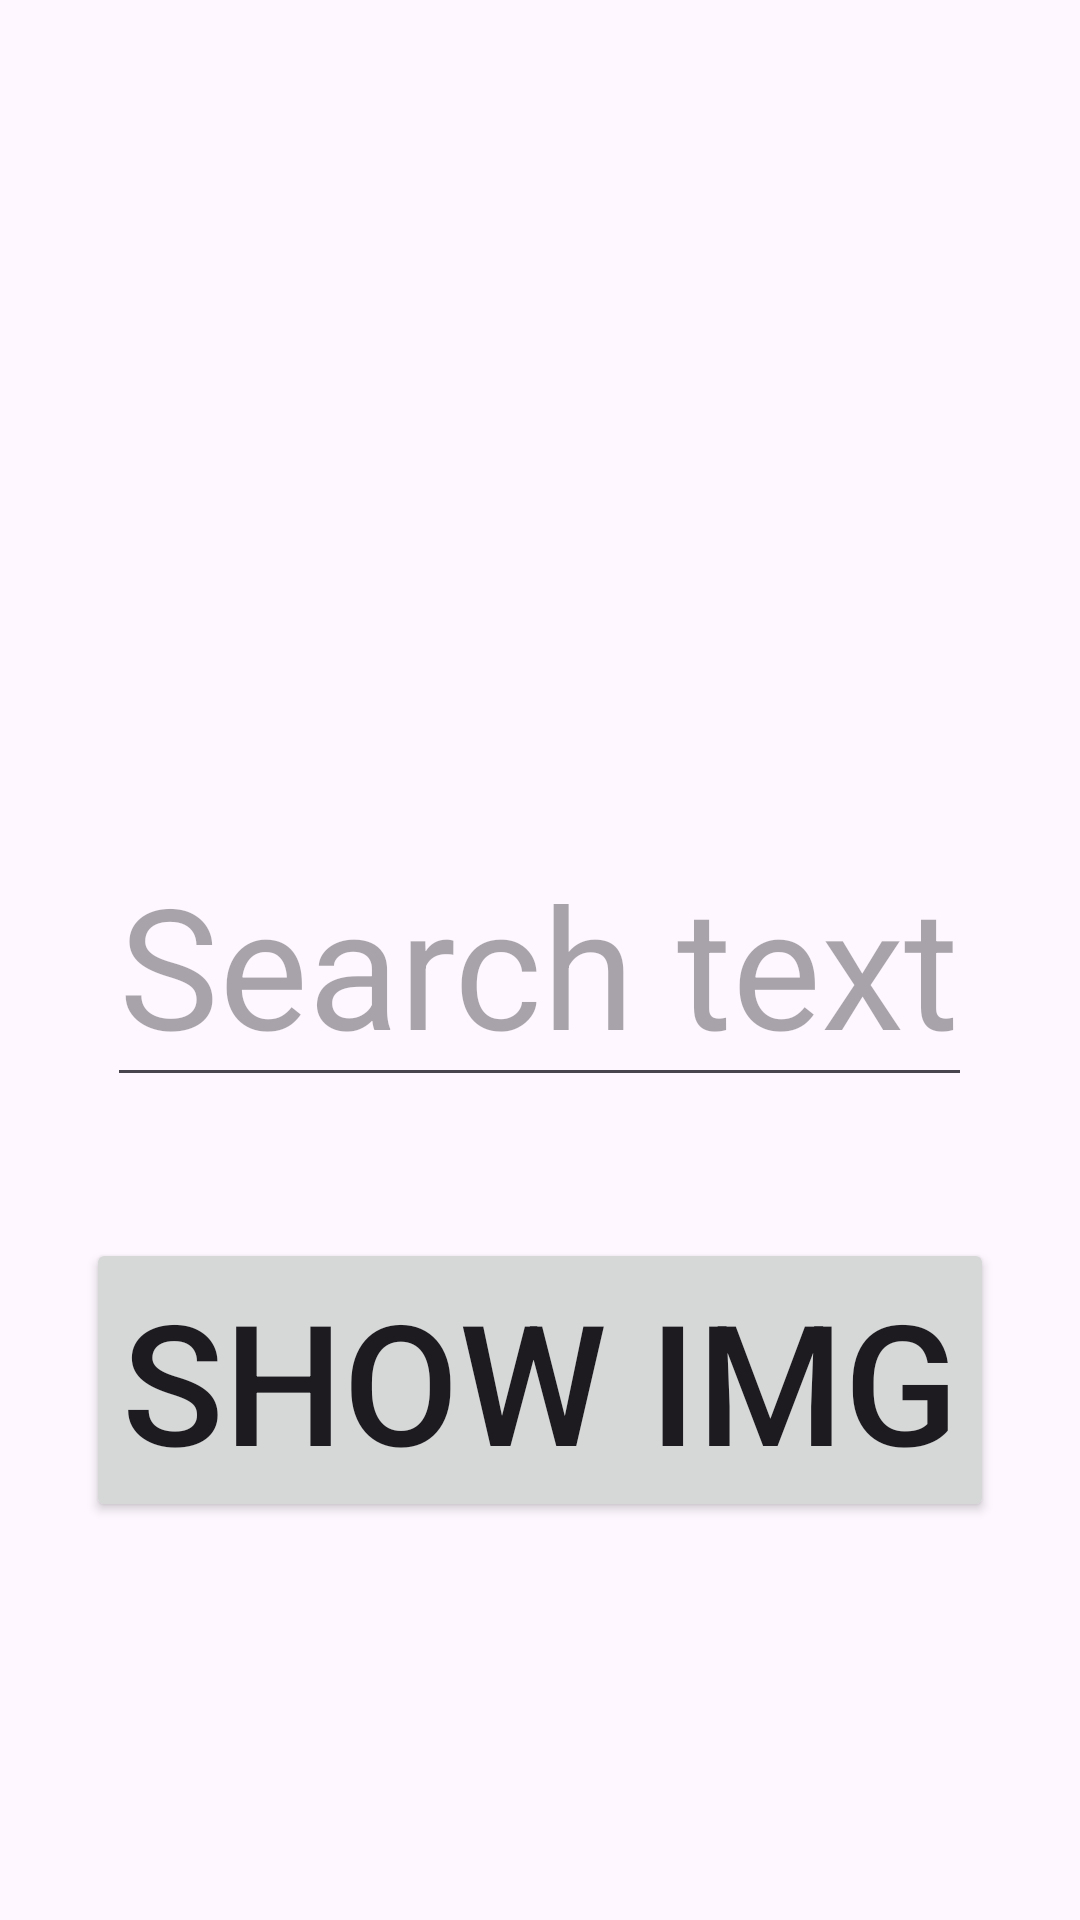

Reconstruct the res/layout file that produces this screen, plus the resources it refers to.
<!-- AndroidManifest.xml: application theme Theme.Lesson_32 -->
<!-- res/layout/fragment_first.xml -->
<?xml version="1.0" encoding="utf-8"?>
<FrameLayout xmlns:android="http://schemas.android.com/apk/res/android"
    xmlns:tools="http://schemas.android.com/tools"
    android:layout_width="match_parent"
    android:layout_height="match_parent"
    tools:context=".MainActivity">
    <ImageView
        android:layout_width="400dp"
        android:layout_height="300dp"
        android:id="@+id/Img"
        />
    <EditText
        android:layout_width="wrap_content"
        android:layout_height="wrap_content"
        android:layout_gravity="center"
        android:id="@+id/editText"
        android:layout_marginTop="0dp"
        android:textSize="56dp"
        android:hint="Search text"
        />

    <Button
        android:layout_width="wrap_content"
        android:layout_height="wrap_content"
        android:layout_gravity="center"
        android:id="@+id/btnShowImg"
        android:layout_marginTop="140dp"
        android:textSize="56dp"
        android:text="Show img"
        />


</FrameLayout>
<!-- resources referenced by this layout -->
<resources>
  <style name="Theme.Lesson_32" parent="Base.Theme.Lesson_32" />
  <style name="Base.Theme.Lesson_32" parent="Theme.Material3.DayNight.NoActionBar">
          
          
      </style>
</resources>
